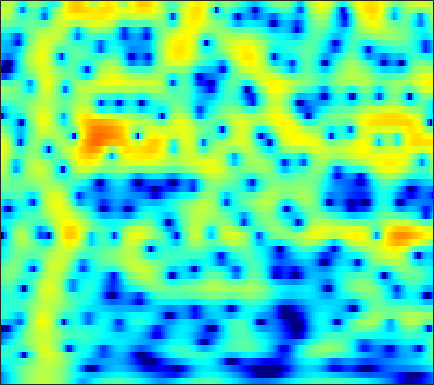

Values plotted in this chart, from the file beside it:
-10.87, -9.9635, -8.7353, -7.5189, -6.6291, -5.4886, -4.4004, -3.631, -2.6682, -1.7855, -0.98125, -0.43565, 0.22386, 0.79619, 1.1726, 1.6033, 1.9499, 2.1551, 2.3521, 2.4662, 2.4918, 2.4517, 2.3164, 2.0942
-11.11, -9.988, -8.602, -7.317, -6.413, -5.28, -4.224, -3.483, -2.56, -1.713, -0.9408, -0.412, 0.2262, 0.7859, 1.153, 1.571, 1.908, 2.105, 2.296, 2.401, 2.421, 2.378, 2.244, 2.023
-8.181, -7.494, -6.606, -5.749, -5.131, -4.334, -3.576, -3.031, -2.333, -1.672, -1.044, -0.5965, -0.03268, 0.486, 0.8426, 1.27, 1.635, 1.863, 2.103, 2.262, 2.337, 2.334, 2.249, 2.071
-5.927, -5.522, -5.066, -4.699, -4.482, -4.257, -4.084, -3.967, -3.775, -3.506, -3.103, -2.702, -2.04, -1.278, -0.676, 0.1196, 0.8566, 1.348, 1.905, 2.335, 2.632, 2.766, 2.827, 2.757
-3.845, -3.613, -3.449, -3.474, -3.654, -4.158, -5.058, -6.091, -8.178, -11.67, -17.94, -18.82, -11.26, -6.473, -3.986, -1.51, 0.3195, 1.379, 2.458, 3.215, 3.689, 3.878, 3.924, 3.748
-5.427, -4.959, -4.379, -3.91, -3.642, -3.425, -3.356, -3.403, -3.534, -3.646, -3.546, -3.225, -2.417, -1.296, -0.3699, 0.8332, 1.896, 2.563, 3.258, 3.711, 3.917, 3.901, 3.649, 3.107
-11.63, -10.12, -8.487, -7.152, -6.256, -5.22, -4.298, -3.661, -2.844, -2.08, -1.339, -0.7842, -0.04152, 0.6898, 1.214, 1.869, 2.431, 2.778, 3.118, 3.297, 3.302, 3.177, 2.846, 2.317
-13.34, -12.86, -11.94, -10.79, -9.78, -8.331, -6.871, -5.832, -4.509, -3.263, -2.101, -1.286, -0.2902, 0.6078, 1.214, 1.908, 2.479, 2.814, 3.12, 3.267, 3.242, 3.117, 2.811, 2.358
-17.47, -23.01, -31.6, -19.19, -15.22, -11.89, -9.565, -8.155, -6.543, -5.06, -3.584, -2.478, -1.048, 0.2754, 1.176, 2.205, 3.023, 3.489, 3.909, 4.088, 4.033, 3.826, 3.339, 2.621
-6.796, -7.663, -8.399, -8.709, -8.826, -9.114, -9.874, -10.87, -12.6, -12.95, -9.867, -6.951, -3.602, -0.9516, 0.6424, 2.328, 3.588, 4.277, 4.879, 5.146, 5.071, 4.791, 4.088, 2.971
-3.054, -3.438, -3.935, -4.515, -5.008, -5.779, -6.711, -7.491, -8.364, -8.419, -7.151, -5.582, -3.352, -1.309, 0.005496, 1.463, 2.595, 3.244, 3.851, 4.162, 4.191, 4.023, 3.552, 2.808
-3.345, -3.384, -3.495, -3.627, -3.721, -3.843, -3.928, -3.939, -3.821, -3.506, -2.992, -2.485, -1.686, -0.8078, -0.1407, 0.6972, 1.441, 1.91, 2.406, 2.736, 2.883, 2.878, 2.721, 2.402
-4.362, -4.115, -3.866, -3.687, -3.603, -3.557, -3.536, -3.519, -3.455, -3.285, -2.962, -2.609, -2.013, -1.295, -0.714, 0.07219, 0.8193, 1.326, 1.895, 2.331, 2.625, 2.739, 2.753, 2.619
-5.256, -4.562, -3.914, -3.576, -3.534, -3.726, -4.162, -4.62, -5.349, -6.033, -6.31, -6.049, -5.022, -3.571, -2.415, -0.9576, 0.3236, 1.146, 2.053, 2.74, 3.208, 3.428, 3.541, 3.453
-4.454, -3.571, -2.838, -2.578, -2.657, -3.134, -4.141, -5.322, -7.703, -11.79, -21.08, -22.51, -11.65, -6.72, -4.26, -1.812, 0.01637, 1.111, 2.269, 3.135, 3.734, 4.02, 4.185, 4.095
-2.212, -1.796, -1.45, -1.342, -1.418, -1.749, -2.34, -2.93, -3.831, -4.7, -5.248, -5.279, -4.739, -3.774, -2.901, -1.685, -0.4943, 0.3446, 1.349, 2.207, 2.884, 3.246, 3.517, 3.537
-0.8146, -0.6134, -0.4089, -0.3007, -0.3209, -0.4922, -0.8035, -1.128, -1.667, -2.275, -2.908, -3.379, -3.934, -4.273, -4.302, -3.929, -3.053, -2.163, -0.8615, 0.3678, 1.42, 2.056, 2.669, 2.999
-1.189, -0.8172, -0.369, -0.03764, 0.1004, 0.1281, -0.02359, -0.2756, -0.838, -1.676, -2.861, -4.069, -6.307, -9.732, -13.68, -17.48, -11.06, -7.305, -3.831, -1.39, 0.377, 1.372, 2.37, 3.019
-4.253, -3.255, -2.169, -1.368, -0.9223, -0.5214, -0.3691, -0.409, -0.6686, -1.192, -1.996, -2.775, -4.051, -5.44, -6.274, -6.549, -5.591, -4.369, -2.64, -1.065, 0.2589, 1.075, 1.955, 2.621
-6.968, -5.572, -4.101, -2.961, -2.257, -1.516, -1.018, -0.7832, -0.6276, -0.6625, -0.8503, -1.059, -1.384, -1.7, -1.859, -1.919, -1.782, -1.549, -1.105, -0.5662, 0.02925, 0.4951, 1.086, 1.635
-6.997, -6.04, -4.823, -3.603, -2.744, -1.773, -0.9617, -0.4873, -0.0474, 0.1977, 0.2572, 0.1807, -0.01472, -0.3035, -0.5668, -0.9215, -1.234, -1.433, -1.585, -1.595, -1.445, -1.198, -0.6793, 0.00506
-8.814, -8.025, -6.449, -4.552, -3.195, -1.624, -0.3358, 0.4137, 1.111, 1.491, 1.56, 1.41, 0.959, 0.2484, -0.4448, -1.522, -2.694, -3.549, -4.586, -5.407, -6.011, -6.24, -5.787, -4.228
-28.89, -21.32, -11.64, -6.752, -4.335, -1.889, -0.1516, 0.7813, 1.629, 2.03, 2.023, 1.745, 0.9363, -0.3913, -1.793, -4.38, -7.881, -10.99, -13.83, -13.45, -13.46, -15.47, -23.11, -12.85
-8.859, -8.377, -6.971, -5.216, -3.949, -2.408, -1.162, -0.4287, 0.2684, 0.6365, 0.6497, 0.4179, -0.2368, -1.353, -2.542, -4.645, -7.323, -9.376, -10.82, -9.829, -8.139, -6.875, -5.198, -3.222
-6.468, -6.427, -6.039, -5.503, -4.968, -4.145, -3.361, -2.793, -2.16, -1.702, -1.458, -1.422, -1.536, -1.848, -2.157, -2.613, -3.034, -3.223, -3.225, -2.878, -2.232, -1.588, -0.5918, 0.4956
-7.675, -8.213, -8.795, -8.951, -8.615, -7.716, -6.548, -5.686, -4.678, -3.906, -3.352, -3.085, -2.864, -2.713, -2.609, -2.408, -2.106, -1.788, -1.238, -0.577, 0.1764, 0.7576, 1.543, 2.295
-9.144, -11.21, -15.79, -23.77, -20.26, -13.36, -9.52, -7.671, -6.031, -5.061, -4.612, -4.521, -4.648, -4.842, -4.878, -4.551, -3.683, -2.79, -1.464, -0.1488, 1.048, 1.85, 2.761, 3.493
-5.976, -6.935, -8.177, -8.915, -8.685, -7.572, -6.181, -5.306, -4.526, -4.263, -4.597, -5.293, -6.994, -10.07, -13.76, -16.32, -10.08, -6.397, -2.965, -0.521, 1.282, 2.326, 3.399, 4.149
-2.741, -2.783, -2.889, -2.925, -2.881, -2.742, -2.545, -2.433, -2.401, -2.594, -3.057, -3.642, -4.717, -6.019, -6.822, -6.876, -5.373, -3.791, -1.717, 0.03058, 1.417, 2.225, 3.037, 3.564
-1.314, -1.211, -1.18, -1.175, -1.193, -1.205, -1.237, -1.265, -1.318, -1.402, -1.512, -1.616, -1.747, -1.799, -1.74, -1.475, -0.9911, -0.5224, 0.1687, 0.8471, 1.426, 1.774, 2.082, 2.223
-0.1236, -0.1797, -0.3166, -0.5349, -0.7102, -0.9294, -1.091, -1.15, -1.14, -1.024, -0.8443, -0.6631, -0.3955, -0.1059, 0.1205, 0.4402, 0.7505, 0.9746, 1.231, 1.416, 1.497, 1.48, 1.341, 1.065
1.51, 1.141, 0.5007, -0.296, -0.9435, -1.784, -2.39, -2.587, -2.436, -1.897, -1.151, -0.5575, 0.1992, 0.8574, 1.277, 1.722, 2.044, 2.198, 2.283, 2.215, 1.989, 1.695, 1.141, 0.3681
3.388, 2.647, 1.305, -0.4716, -2.217, -5.197, -8.912, -10.65, -8.53, -5.18, -2.57, -1.104, 0.3942, 1.496, 2.113, 2.689, 3.036, 3.149, 3.133, 2.925, 2.532, 2.1, 1.316, 0.2321
4.32, 3.473, 2.038, 0.1973, -1.486, -4.195, -7.011, -8.163, -7.066, -4.699, -2.567, -1.255, 0.1099, 1.111, 1.65, 2.119, 2.318, 2.31, 2.106, 1.737, 1.234, 0.8086, 0.1845, -0.4885
4.714, 4.021, 2.95, 1.678, 0.6977, -0.5901, -1.637, -2.17, -2.426, -2.203, -1.644, -1.113, -0.3938, 0.2135, 0.5438, 0.7663, 0.6782, 0.402, -0.2667, -1.231, -2.335, -3.05, -3.538, -3.359
5.405, 4.818, 3.794, 2.604, 1.569, 0.1316, -1.349, -2.347, -3.317, -3.581, -3.09, -2.425, -1.391, -0.4685, 0.0393, 0.3788, 0.2592, -0.2039, -1.413, -3.571, -7.302, -12.24, -19.19, -9.7
5.064, 4.467, 3.414, 2.027, 0.7336, -1.455, -4.308, -7.249, -13.13, -17.14, -10.37, -6.821, -3.677, -1.571, -0.4719, 0.4675, 0.8768, 0.8365, 0.3375, -0.638, -1.924, -2.84, -3.237, -2.446
2.709, 2.157, 1.224, -0.05297, -1.209, -3.017, -5.183, -6.854, -8.786, -9.323, -8.05, -6.517, -4.342, -2.395, -1.161, 0.1267, 1.038, 1.495, 1.817, 1.883, 1.801, 1.7, 1.592, 1.546
-0.01653, -0.466, -1.276, -2.196, -3.044, -4.348, -5.868, -7.041, -8.392, -8.972, -8.255, -6.951, -4.818, -2.699, -1.278, 0.3349, 1.572, 2.275, 2.932, 3.3, 3.414, 3.371, 3.129, 2.714
-3.784, -4.12, -4.385, -4.516, -4.767, -5.596, -7.082, -9, -13.39, -26.18, -16.91, -10.39, -5.55, -2.345, -0.5349, 1.347, 2.745, 3.515, 4.24, 4.636, 4.709, 4.57, 4.098, 3.284
-17.71, -16.14, -10.55, -7.654, -6.439, -5.714, -5.657, -5.902, -6.354, -6.418, -5.548, -4.311, -2.39, -0.5553, 0.6682, 2.045, 3.13, 3.752, 4.337, 4.636, 4.653, 4.458, 3.921, 3.014
-8.538, -8.594, -7.516, -6.218, -5.368, -4.491, -3.92, -3.576, -3.184, -2.739, -2.149, -1.601, -0.7768, 0.09654, 0.7645, 1.574, 2.279, 2.72, 3.143, 3.369, 3.385, 3.245, 2.86, 2.252
-2.614, -2.894, -2.968, -2.873, -2.731, -2.492, -2.261, -2.11, -1.902, -1.67, -1.395, -1.165, -0.7856, -0.3042, 0.09514, 0.673, 1.249, 1.646, 2.087, 2.383, 2.494, 2.458, 2.234, 1.829
0.2571, -0.06033, -0.402, -0.5974, -0.7058, -0.8343, -0.935, -1.041, -1.212, -1.433, -1.688, -1.856, -1.955, -1.798, -1.48, -0.7598, 0.1231, 0.7872, 1.586, 2.188, 2.541, 2.626, 2.489, 2.07
1.306, 0.912, 0.4758, 0.1738, 0.02219, -0.1442, -0.3436, -0.5425, -0.9918, -1.737, -2.888, -4.056, -5.989, -7.489, -6.958, -4.413, -1.679, 0.006197, 1.712, 2.88, 3.575, 3.795, 3.726, 3.237
-1.83, -2.498, -2.936, -3.016, -2.865, -2.505, -2.187, -2.038, -2.081, -2.512, -3.526, -4.835, -7.54, -10.61, -9.816, -5.409, -1.721, 0.3131, 2.28, 3.575, 4.323, 4.582, 4.553, 4.116
-11.79, -13.89, -14.27, -12.38, -10.78, -8.786, -7.012, -5.927, -4.722, -3.847, -3.274, -2.988, -2.65, -2.147, -1.511, -0.3901, 0.8873, 1.81, 2.848, 3.591, 4.009, 4.117, 3.98, 3.556
-19.04, -23.76, -24.63, -21.61, -19.14, -15.44, -11.83, -9.497, -6.924, -4.876, -3.228, -2.171, -0.9549, 0.12, 0.8652, 1.779, 2.592, 3.107, 3.619, 3.912, 3.958, 3.807, 3.372, 2.694
-13.89, -16.46, -20.89, -27.65, -26.45, -18.18, -13.02, -10.19, -7.122, -4.707, -2.718, -1.424, 0.07027, 1.346, 2.159, 3.08, 3.804, 4.197, 4.506, 4.548, 4.298, 3.889, 3.038, 1.792
-9.697, -10.71, -11.75, -12.31, -12.12, -11.09, -9.49, -8.134, -6.278, -4.465, -2.676, -1.438, 0.0921, 1.456, 2.346, 3.342, 4.083, 4.479, 4.774, 4.775, 4.443, 3.96, 2.958, 1.454
-8.274, -8.604, -8.95, -9.225, -9.376, -9.466, -9.28, -8.872, -7.95, -6.461, -4.655, -3.243, -1.43, 0.1921, 1.242, 2.403, 3.297, 3.789, 4.203, 4.341, 4.195, 3.898, 3.235, 2.275
-8.69, -8.412, -8.489, -8.953, -9.622, -11.05, -13.35, -15.59, -16.68, -12.84, -8.649, -6.107, -3.415, -1.337, -0.07452, 1.274, 2.306, 2.887, 3.433, 3.741, 3.84, 3.776, 3.523, 3.109
-7.763, -7.163, -6.944, -7.306, -7.941, -9.302, -11.29, -12.94, -13.61, -11.12, -7.917, -5.804, -3.503, -1.699, -0.5903, 0.5971, 1.496, 2.019, 2.553, 2.925, 3.159, 3.257, 3.303, 3.242
-4.038, -3.811, -3.702, -3.863, -4.122, -4.582, -5.004, -5.19, -5.124, -4.624, -3.824, -3.096, -2.119, -1.21, -0.6335, 0.0001687, 0.4842, 0.7613, 1.047, 1.3, 1.551, 1.768, 2.078, 2.38
-0.1015, -0.1748, -0.3496, -0.6122, -0.8675, -1.264, -1.673, -1.943, -2.18, -2.26, -2.124, -1.935, -1.609, -1.29, -1.135, -1.08, -1.221, -1.452, -1.849, -2.149, -2.062, -1.665, -0.7998, 0.242
2.552, 2.368, 2.016, 1.543, 1.091, 0.3441, -0.576, -1.343, -2.366, -3.152, -3.42, -3.275, -2.789, -2.326, -2.135, -2.287, -3.063, -4.159, -6.533, -10.25, -12.86, -10.35, -6.03, -2.905
3.326, 3.219, 2.98, 2.53, 1.993, 0.929, -0.6667, -2.368, -5.678, -10.62, -12.92, -9.309, -5.432, -3.228, -2.33, -1.937, -2.393, -3.269, -5.108, -7.465, -8.695, -7.867, -5.665, -3.523
1.263, 1.694, 2.184, 2.386, 2.284, 1.755, 0.7155, -0.4442, -2.419, -4.495, -5.13, -4.181, -2.312, -0.8018, -0.07906, 0.3777, 0.3366, 0.02557, -0.6492, -1.488, -2.356, -2.99, -3.848, -4.755
